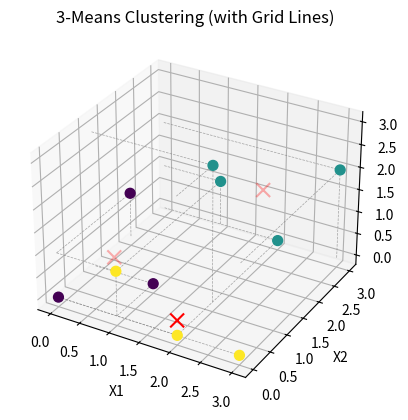

Write the Python code that produced this figure.
#HW7-2-(2)  Use the k-means algorithm to cluster the data into 3 clusters. Start with centroids m1 = (0, 0, 0),
#           m2 = (3, 3, 2), and m3 = (2, 0, 0). Output centroids and clusters.
# [redacted]

import numpy as np
import matplotlib.pyplot as plt
from mpl_toolkits.mplot3d import Axes3D

# dataset
D = np.array([
    [1, 1, 0],
    [1, 0, 1],
    [2, 0, 0],
    [1, 3, 1],
    [3, 3, 2],
    [3, 0, 0],
    [0, 2, 1],
    [2, 3, 0],
    [0, 0, 0],
    [2, 1, 3]
])

# the number of clusters
k = 3

# init centroids(has not been used for this homework)
def initialize_centroids(points, k):
    # Randomly choose the first centroid
    centroids = [points[np.random.choice(len(points))]]
    for _ in range(1, k):
        # clac distances from the chosen centroids
        distances = np.sqrt(((points - np.array(centroids))**2).sum(axis=1))
        # pick a point with the max dist to all existing centroids (for ties, pick randomly)
        furthest = np.random.choice(np.where(distances == np.max(distances))[0])
        centroids.append(points[furthest])
    return np.array(centroids)

# initialize centroids
#centroids = initialize_centroids(D, k)
centroids = np.array([[0, 0, 0],[3,3,2], [2, 0, 0]])

# assign nearest centroid
def assign_points_to_centroids(points, centroids):
    distances = np.sqrt(((points - centroids[:, np.newaxis])**2).sum(axis=2))
    # for a tie, pick a random centroid among min dists
    closest_centroid = np.array([np.random.choice(np.flatnonzero(dist == dist.min())) for dist in distances.T])
    return closest_centroid

# compute the centroids
def update_centroids(points, assignments, k):
    new_centroids = np.array([points[assignments == i].mean(axis=0) for i in range(k)])
    return new_centroids

# k-means clustering
def k_means(points, centroids, k):
    converged = False
    while not converged:
        # decide labels of each point
        closest_centroid = assign_points_to_centroids(points, centroids)
        
        # recompute the centroids
        new_centroids = update_centroids(points, closest_centroid, k)
        
        # converging ?
        converged = np.all(centroids == new_centroids)
        centroids = new_centroids
    
    return centroids, closest_centroid

# run k-means clustering
final_centroids, closest_centroids = k_means(D, centroids, k)

# prints the final centroids
print("Centroids: ")
print(final_centroids)
print()

#prints labels of each point
print("Labels: ")
cluster_labels = ['Cluster {}'.format(i) for i in closest_centroids]
print(cluster_labels)


# 3d scatter plotting with grid lines
fig = plt.figure()
ax = fig.add_subplot(111, projection='3d')

# data points
scatter = ax.scatter(D[:, 0], D[:, 1], D[:, 2], c=closest_centroids, s=50, cmap='viridis', depthshade=False)

# centroids
ax.scatter(final_centroids[:, 0], final_centroids[:, 1], final_centroids[:, 2], c='red', s=100, marker='x')

# grids (just for visibilities)
for i in range(D.shape[0]):
    ax.plot([D[i,0], D[i,0]], [D[i,1], D[i,1]], [0, D[i,2]], '--', linewidth=0.5, color='grey', alpha=0.7)
    ax.plot([D[i,0], D[i,0]], [0, D[i,1]], [D[i,2], D[i,2]], '--', linewidth=0.5, color='grey', alpha=0.7)
    ax.plot([0, D[i,0]], [D[i,1], D[i,1]], [D[i,2], D[i,2]], '--', linewidth=0.5, color='grey', alpha=0.7)

# labels
ax.set_xlabel('X1')
ax.set_ylabel('X2')
ax.set_zlabel('X3')

# title
ax.set_title('3-Means Clustering (with Grid Lines)')

# plotting
plt.show()